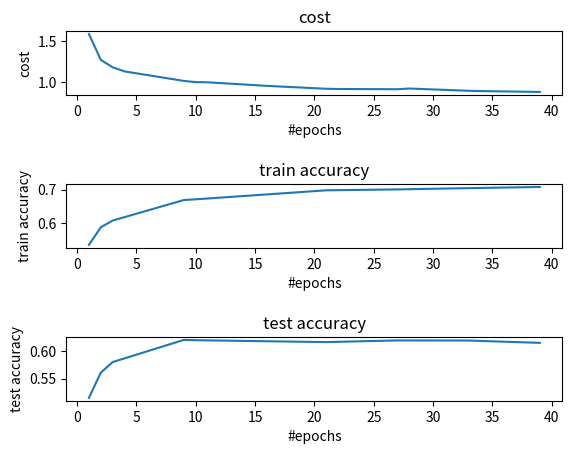

The script that saved this image:
import matplotlib.pyplot as plt

'''x_1 = [1, 2, 3, 4, 9, 10, 11, 16, 21, 22, 27, 28, 33, 34, 39]
cost = [1.621794, 1.301618, 1.195368, 1.138891, 1.005784, 0.995054, 0.987054, 0.933987, 0.921413, 0.906782, 0.886769, 0.885427, 0.884552, 0.869696, 0.867670]
x_2 = [1, 2, 3, 9, 10, 21, 27, 33, 39]
train_accuracy = [0.517, 0.5802, 0.606825, 0.663875, 0.648175, 0.69495, 0.702525, 0.714575, 0.714425]
test_accuracy = [0.4974, 0.555, 0.5594, 0.5972, 0.5954, 0.6064, 0.6092, 0.618, 0.6176]'''

x_1 = [1, 2, 3, 4, 9, 10, 11, 16, 21, 22, 27, 28, 33, 34, 39]
cost = [1.587607, 1.271449, 1.181236, 1.130897, 1.014636, 1.000305, 0.997622, 0.954288, 0.918736, 0.916053, 0.913188, 0.921772, 0.894392, 0.890911, 0.879942]
x_2 = [1, 2, 3, 9, 10, 21, 27, 33, 39]
train_accuracy = [0.5366, 0.5887, 0.608575, 0.669275, 0.6714, 0.698, 0.70065, 0.7044, 0.707925]
test_accuracy = [0.5152, 0.5612, 0.5804, 0.6208, 0.6202, 0.6168, 0.6198, 0.6196, 0.6154]

plt.subplot(5, 1, 1)
plt.title('cost')
plt.xlabel('#epochs')
plt.ylabel('cost')
plt.plot(x_1, cost)

plt.subplot(5, 1, 3)
plt.title('train accuracy')
plt.xlabel('#epochs')
plt.ylabel('train accuracy')
plt.plot(x_2, train_accuracy)

plt.subplot(5, 1, 5)
plt.title('test accuracy')
plt.xlabel('#epochs')
plt.ylabel('test accuracy')
plt.plot(x_2, test_accuracy)
plt.show()